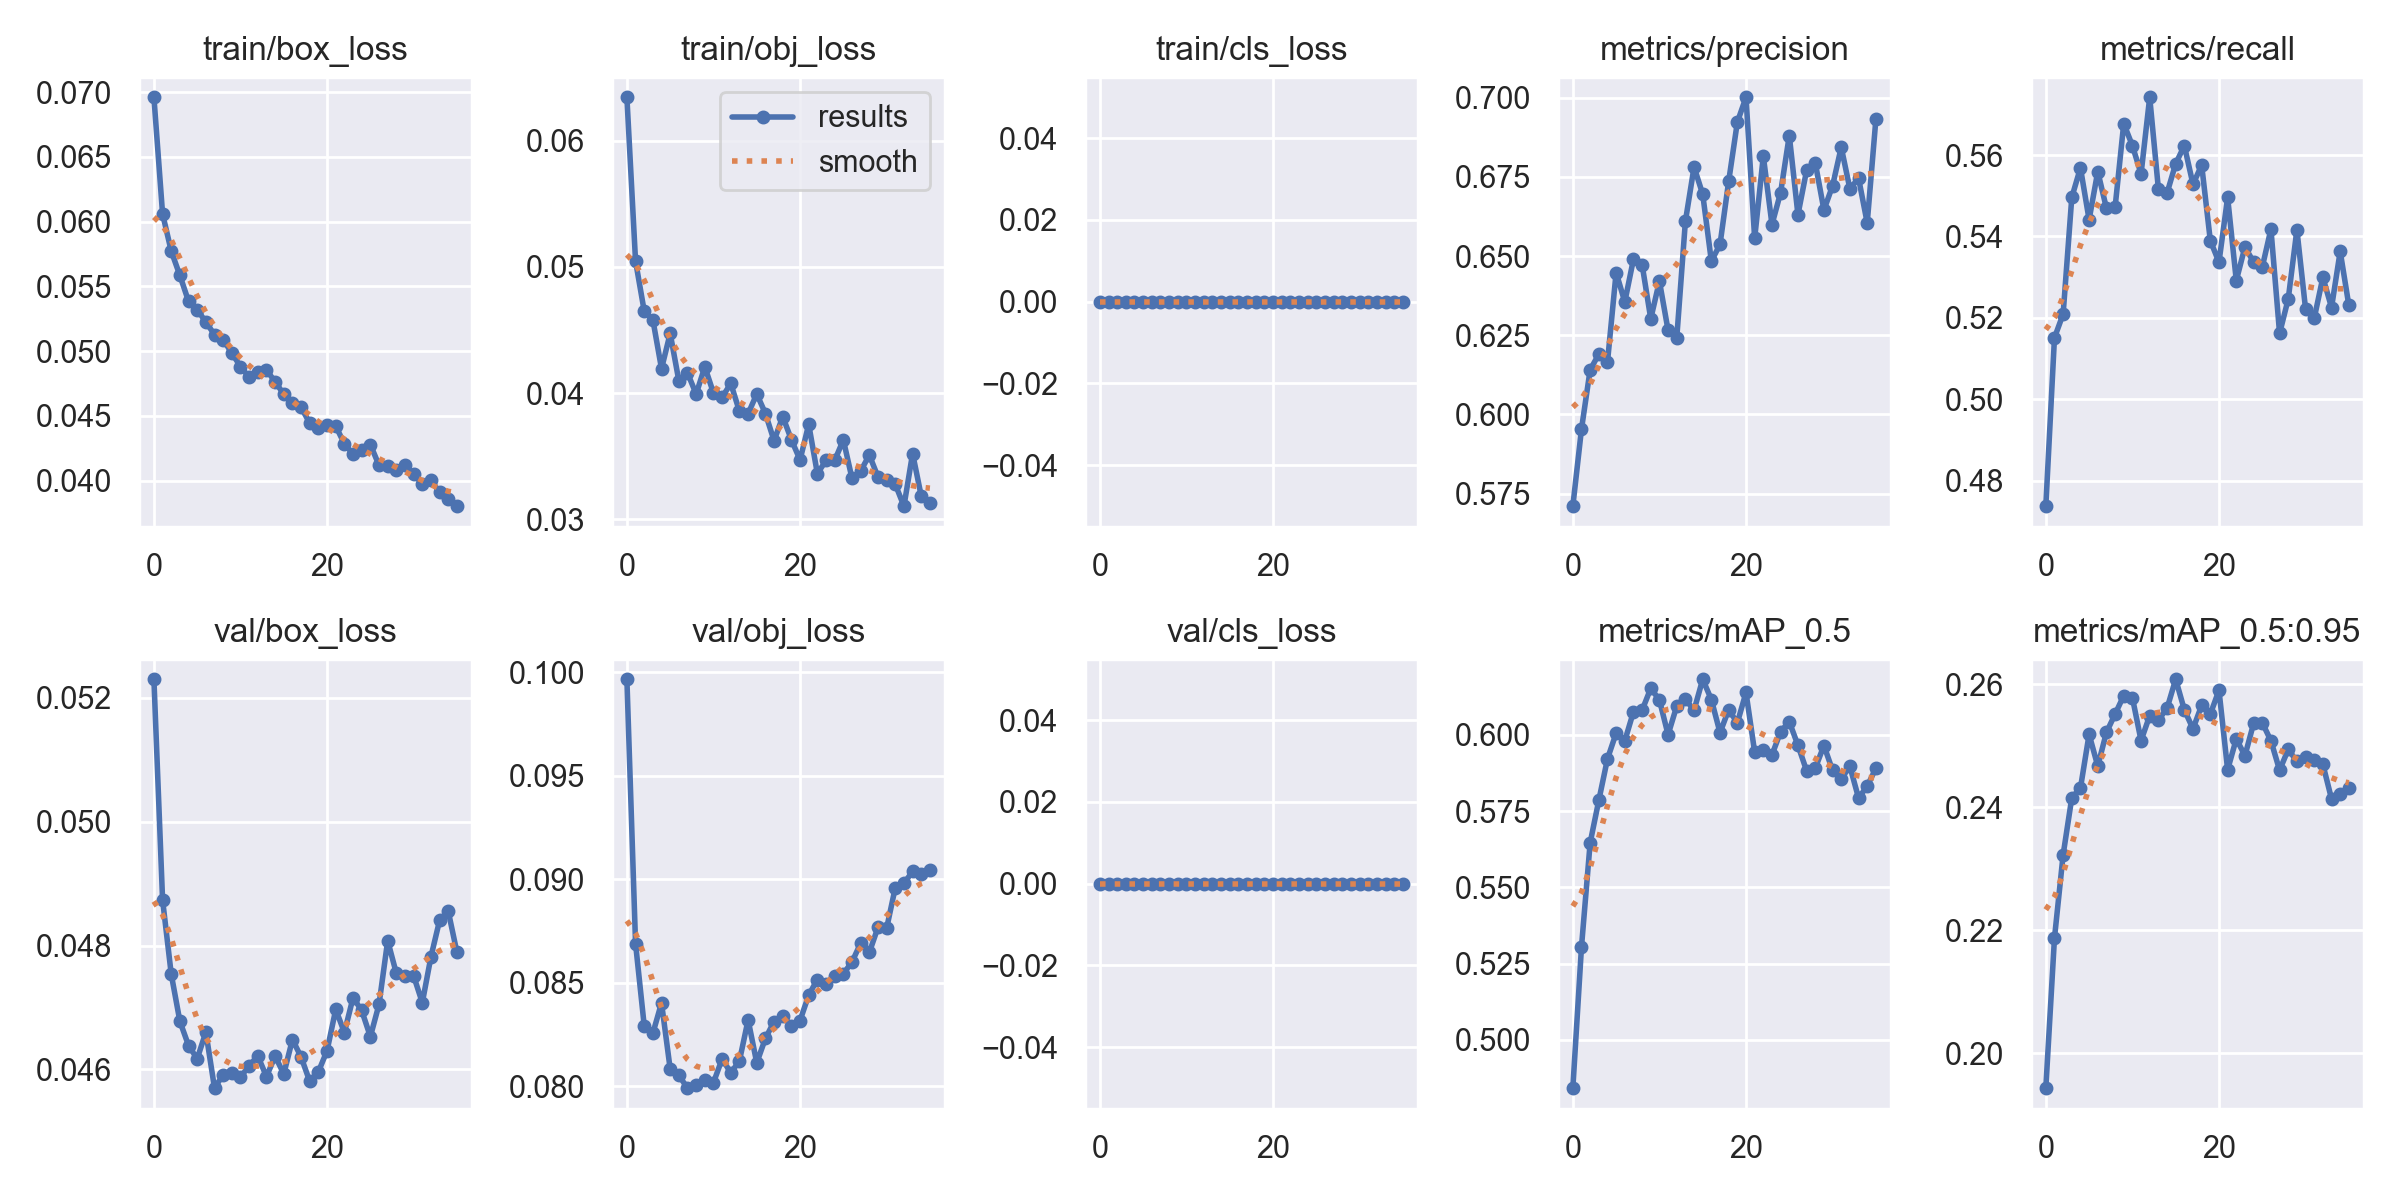

Data behind this chart, as committed beside it:
epoch, train/box_loss, train/obj_loss, train/cls_loss, metrics/precision, metrics/recall, metrics/mAP_0.5, metrics/mAP_0.5:0.95, val/box_loss, val/obj_loss, val/cls_loss, x/lr0, x/lr1, x/lr2
0, 0.06961, 0.06344, 0, 0.571, 0.4737, 0.4841, 0.1943, 0.0523, 0.09966, 0, 0.06734, 0.0003299, 0.0003299
1, 0.0606, 0.05046, 0, 0.5954, 0.5151, 0.5305, 0.2188, 0.04874, 0.08689, 0, 0.03433, 0.00066, 0.00066
2, 0.05773, 0.04651, 0, 0.6141, 0.521, 0.5646, 0.2323, 0.04754, 0.08292, 0, 0.001327, 0.0009867, 0.0009867
3, 0.05585, 0.04582, 0, 0.619, 0.5496, 0.5786, 0.2416, 0.04678, 0.08255, 0, 0.0009851, 0.0009851, 0.0009851
4, 0.05385, 0.04194, 0, 0.6165, 0.5569, 0.5922, 0.2432, 0.04639, 0.08402, 0, 0.0009851, 0.0009851, 0.0009851
5, 0.05322, 0.04474, 0, 0.6448, 0.5441, 0.6006, 0.2519, 0.04617, 0.08083, 0, 0.0009802, 0.0009802, 0.0009802
6, 0.05224, 0.04099, 0, 0.6355, 0.556, 0.5981, 0.2467, 0.0466, 0.08053, 0, 0.0009752, 0.0009752, 0.0009752
7, 0.05128, 0.04161, 0, 0.649, 0.547, 0.6076, 0.2522, 0.0457, 0.0799, 0, 0.0009703, 0.0009703, 0.0009703
8, 0.05089, 0.03993, 0, 0.6473, 0.5472, 0.6081, 0.2552, 0.04591, 0.08005, 0, 0.0009654, 0.0009654, 0.0009654
9, 0.04985, 0.04209, 0, 0.6302, 0.5677, 0.6153, 0.2582, 0.04594, 0.0803, 0, 0.0009604, 0.0009604, 0.0009604
10, 0.04881, 0.04002, 0, 0.6421, 0.5623, 0.6115, 0.2579, 0.04587, 0.08017, 0, 0.0009555, 0.0009555, 0.0009555
11, 0.04799, 0.03968, 0, 0.6266, 0.5554, 0.6001, 0.2509, 0.04606, 0.08132, 0, 0.0009505, 0.0009505, 0.0009505
12, 0.04837, 0.04077, 0, 0.6241, 0.5742, 0.6095, 0.2549, 0.04621, 0.08064, 0, 0.0009455, 0.0009455, 0.0009455
13, 0.04854, 0.03857, 0, 0.661, 0.5517, 0.6117, 0.2542, 0.04588, 0.08122, 0, 0.0009406, 0.0009406, 0.0009406
14, 0.04764, 0.03837, 0, 0.6781, 0.5507, 0.6081, 0.2561, 0.04621, 0.0832, 0, 0.0009357, 0.0009357, 0.0009357
15, 0.04667, 0.03994, 0, 0.6695, 0.5579, 0.6183, 0.2609, 0.04593, 0.08113, 0, 0.0009307, 0.0009307, 0.0009307
16, 0.04596, 0.03839, 0, 0.6484, 0.5623, 0.6116, 0.2559, 0.04648, 0.08231, 0, 0.0009258, 0.0009258, 0.0009258
17, 0.04565, 0.03624, 0, 0.6537, 0.5528, 0.6007, 0.2528, 0.0462, 0.08312, 0, 0.0009208, 0.0009208, 0.0009208
18, 0.04445, 0.03815, 0, 0.6736, 0.5576, 0.6083, 0.2566, 0.0458, 0.0834, 0, 0.0009158, 0.0009158, 0.0009158
19, 0.0441, 0.03632, 0, 0.6923, 0.539, 0.604, 0.2552, 0.04596, 0.08291, 0, 0.0009109, 0.0009109, 0.0009109
20, 0.04428, 0.03472, 0, 0.7002, 0.5337, 0.6139, 0.2591, 0.0463, 0.08317, 0, 0.0009059, 0.0009059, 0.0009059
21, 0.04422, 0.03753, 0, 0.6556, 0.5496, 0.5944, 0.2461, 0.04697, 0.0844, 0, 0.000901, 0.000901, 0.000901
22, 0.04284, 0.03363, 0, 0.6816, 0.5292, 0.5951, 0.2511, 0.04659, 0.08515, 0, 0.0008961, 0.0008961, 0.0008961
23, 0.04206, 0.03467, 0, 0.66, 0.5374, 0.5934, 0.2484, 0.04716, 0.08494, 0, 0.0008911, 0.0008911, 0.0008911
24, 0.04239, 0.03467, 0, 0.6701, 0.5337, 0.6011, 0.2537, 0.04695, 0.08531, 0, 0.0008862, 0.0008862, 0.0008862
25, 0.04279, 0.03631, 0, 0.6881, 0.5325, 0.6044, 0.2538, 0.04653, 0.08543, 0, 0.0008812, 0.0008812, 0.0008812
26, 0.04119, 0.03326, 0, 0.6631, 0.5418, 0.5966, 0.2509, 0.04705, 0.086, 0, 0.0008762, 0.0008762, 0.0008762
27, 0.04115, 0.03384, 0, 0.6771, 0.5162, 0.5883, 0.2461, 0.04808, 0.08691, 0, 0.0008713, 0.0008713, 0.0008713
28, 0.04085, 0.03511, 0, 0.6794, 0.5247, 0.5891, 0.2494, 0.04755, 0.08646, 0, 0.0008663, 0.0008663, 0.0008663
29, 0.04119, 0.03337, 0, 0.6646, 0.5416, 0.5965, 0.2475, 0.04752, 0.08767, 0, 0.0008614, 0.0008614, 0.0008614
30, 0.04053, 0.03312, 0, 0.6722, 0.5222, 0.5884, 0.2482, 0.04751, 0.08763, 0, 0.0008565, 0.0008565, 0.0008565
31, 0.03975, 0.03278, 0, 0.6844, 0.5199, 0.5856, 0.2478, 0.04708, 0.08959, 0, 0.0008515, 0.0008515, 0.0008515
32, 0.04004, 0.03105, 0, 0.6712, 0.53, 0.5897, 0.247, 0.04782, 0.0898, 0, 0.0008465, 0.0008465, 0.0008465
33, 0.03909, 0.03522, 0, 0.6746, 0.5225, 0.5793, 0.2414, 0.04841, 0.09037, 0, 0.0008416, 0.0008416, 0.0008416
34, 0.03862, 0.03184, 0, 0.6605, 0.5363, 0.5832, 0.2422, 0.04855, 0.09024, 0, 0.0008366, 0.0008366, 0.0008366
35, 0.03803, 0.03132, 0, 0.6932, 0.5231, 0.5891, 0.2431, 0.04789, 0.09045, 0, 0.0008317, 0.0008317, 0.0008317
